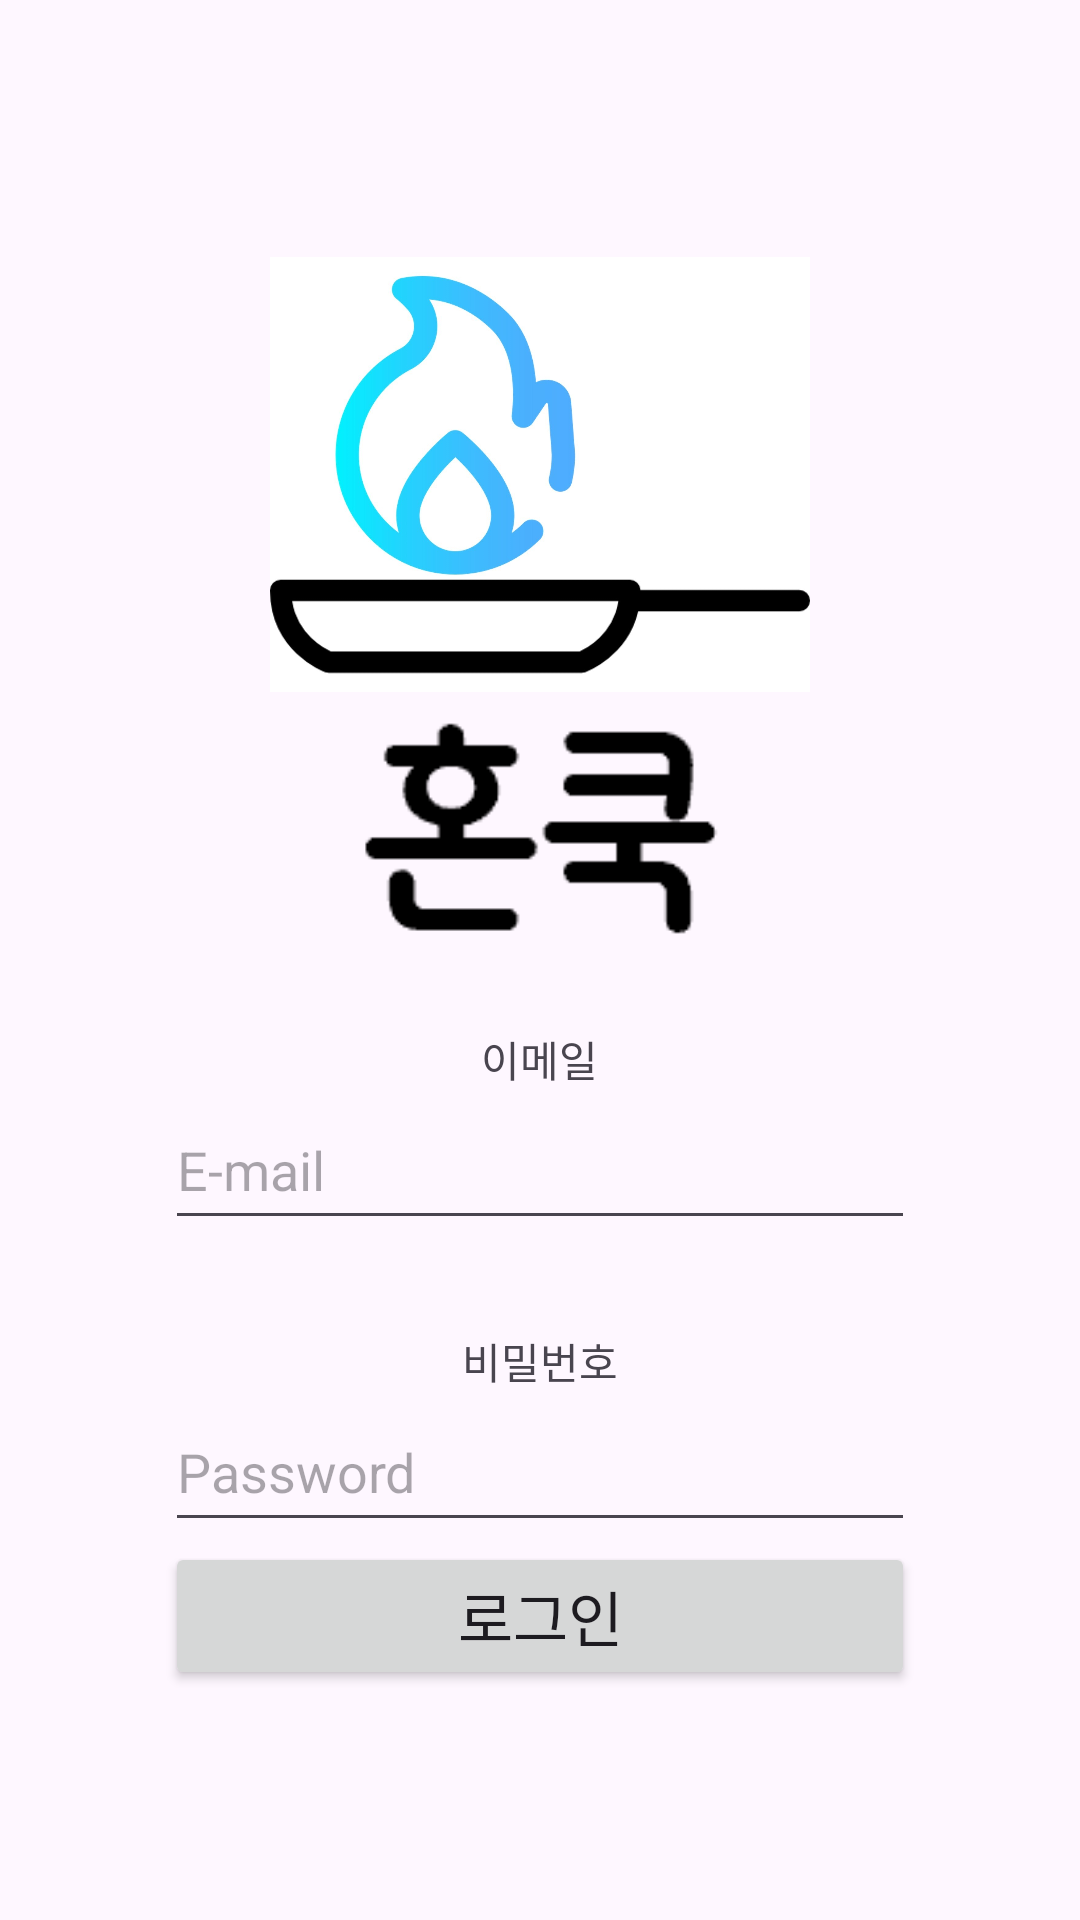

Layout XML and referenced resources for this Android screen:
<!-- AndroidManifest.xml: application theme Theme.Honcook -->
<!-- res/layout/activity_main.xml -->
<?xml version="1.0" encoding="utf-8"?>
<androidx.constraintlayout.widget.ConstraintLayout xmlns:android="http://schemas.android.com/apk/res/android"
    xmlns:app="http://schemas.android.com/apk/res-auto"
    xmlns:tools="http://schemas.android.com/tools"
    android:layout_width="match_parent"
    android:layout_height="match_parent"
    tools:context=".MainActivity">

    <LinearLayout
        android:layout_width="match_parent"
        android:layout_height="match_parent"
        android:gravity="center"
        android:orientation="vertical">

        <ImageView
            android:layout_width="180dp"
            android:layout_height="163dp"
            android:src="@drawable/logo" />

        <ImageView
            android:id="@+id/imageView"
            android:layout_width="126dp"
            android:layout_height="73dp"
            app:layout_constraintEnd_toEndOf="parent"
            app:layout_constraintStart_toStartOf="parent"
            app:srcCompat="@drawable/honcook" />

        <TextView
            android:layout_width="wrap_content"
            android:layout_height="wrap_content"
            android:layout_marginTop="30dp"
            android:gravity="left"
            android:text="이메일" />

        <EditText
            android:layout_width="250dp"
            android:layout_height="50dp"
            android:hint="E-mail" />

        <TextView
            android:layout_width="wrap_content"
            android:layout_height="wrap_content"
            android:layout_marginTop="30dp"
            android:text="비밀번호" />
        <EditText
            android:layout_width="250dp"
            android:layout_height="50dp"
            android:hint="Password"
            android:inputType="textPassword"/>
        <Button
            android:id="@+id/loginbutton"
            android:layout_width="250dp"
            android:layout_height="wrap_content"
            android:layout_alignParentTop="true"
            android:layout_alignParentEnd="true"
            android:text="로그인"
            android:textSize="20dp" />

    </LinearLayout>>
</androidx.constraintlayout.widget.ConstraintLayout>
<!-- resources referenced by this layout -->
<resources>
  <!-- drawable honcook: png bitmap (drawable-v24, 1173 bytes) -->
  <!-- drawable logo: jpg bitmap (drawable-v24, 112845 bytes) -->
  <style name="Theme.Honcook" parent="Base.Theme.Honcook" />
  <style name="Base.Theme.Honcook" parent="Theme.Material3.DayNight.NoActionBar">
          
          
      </style>
</resources>
